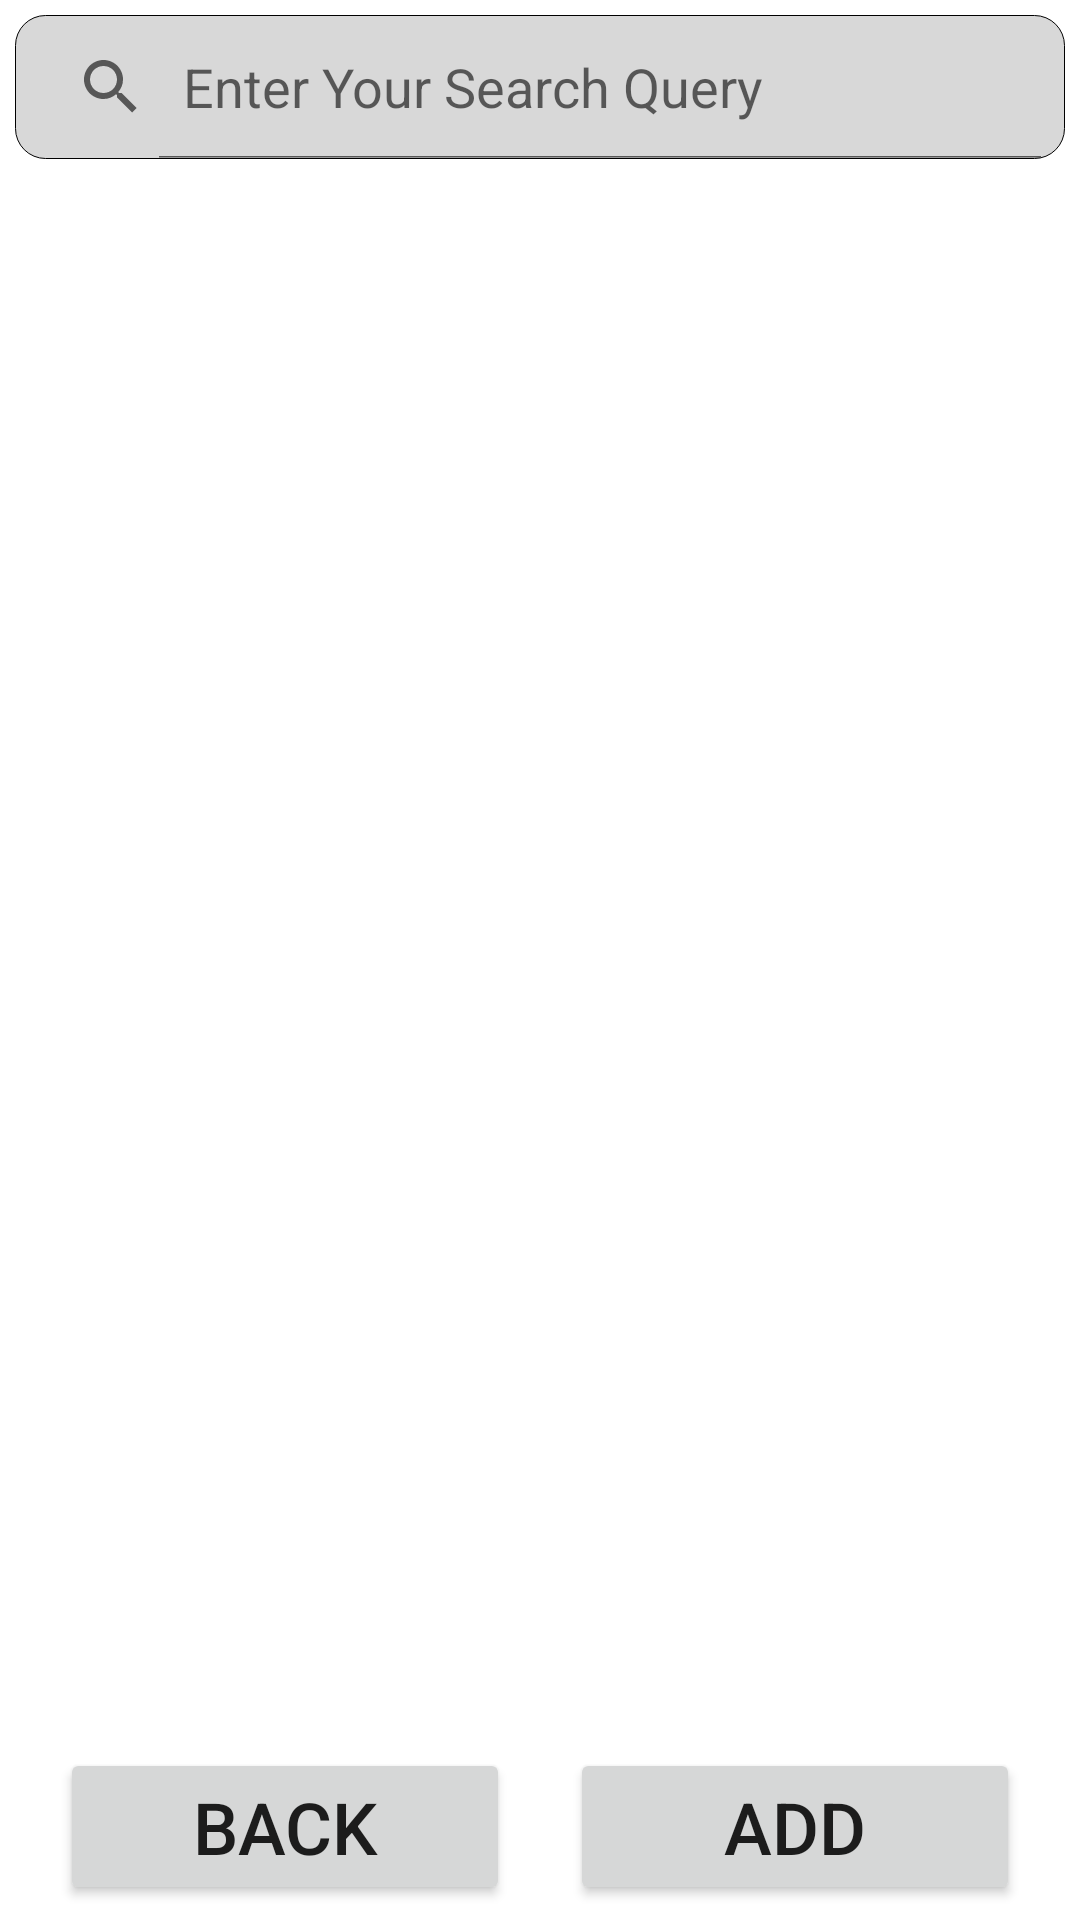

Here is an Android app screen rendered from its layout file. Give the layout XML and the strings, colors and styles it references.
<!-- AndroidManifest.xml: application theme Theme.IDScanningApp -->
<!-- res/layout/activity_customer_management.xml -->
<?xml version="1.0" encoding="utf-8"?>
<androidx.constraintlayout.widget.ConstraintLayout xmlns:android="http://schemas.android.com/apk/res/android"
    android:layout_width="match_parent"
    android:layout_height="match_parent"
    xmlns:app="http://schemas.android.com/apk/res-auto">
    <SearchView
        android:id="@+id/CustomerManagement_svSearchbar"
        android:focusable="false"
        android:iconifiedByDefault="false"
        android:layout_marginTop="5dp"
        android:layout_marginLeft="5dp"
        android:layout_marginRight="5dp"
        android:layout_width="match_parent"
        android:layout_height="wrap_content"
        android:queryHint="Enter Your Search Query"
        android:layout_marginBottom="5dp"
        app:layout_constraintTop_toTopOf="parent"
        android:background="@drawable/searchbar_background"/>
    <androidx.recyclerview.widget.RecyclerView
        android:id="@+id/CustomerManagement_rvSearchResults"
        android:layout_width="match_parent"
        android:layout_height="0dp"
        app:layout_constraintTop_toBottomOf="@+id/CustomerManagement_svSearchbar"
        app:layout_constraintBottom_toTopOf="@+id/CustomerManagement_btnBack"/>
    <Button
        android:id="@+id/CustomerManagement_btnBack"
        android:text="BACK"
        android:textSize="24dp"
        android:layout_width="150dp"
        android:layout_height="wrap_content"
        android:layout_marginTop="5dp"
        android:layout_marginBottom="5dp"
        app:layout_constraintLeft_toLeftOf="parent"
        app:layout_constraintRight_toLeftOf="@+id/CustomerManagement_btnAdd"
        app:layout_constraintBottom_toBottomOf="parent"/>
    <Button
        android:id="@+id/CustomerManagement_btnAdd"
        android:text="ADD"
        android:textSize="24dp"
        android:layout_width="150dp"
        android:layout_height="wrap_content"
        android:layout_marginTop="5dp"
        android:layout_marginBottom="5dp"
        app:layout_constraintRight_toRightOf="parent"
        app:layout_constraintLeft_toRightOf="@+id/CustomerManagement_btnBack"
        app:layout_constraintBottom_toBottomOf="parent"/>

</androidx.constraintlayout.widget.ConstraintLayout>
<!-- resources referenced by this layout -->
<resources>
  <!-- drawable searchbar_background (drawable) -->
  <?xml version="1.0" encoding="utf-8"?>
  <shape xmlns:android="http://schemas.android.com/apk/res/android"
      android:shape="rectangle">
      <solid android:color="@color/grey"/>
      <corners
          android:topLeftRadius="10dp"
          android:bottomLeftRadius="10dp"
          android:topRightRadius="10dp"
          android:bottomRightRadius="10dp"/>
      <stroke
          android:color="@color/black"
          android:width=".25dp"/>
  </shape>
  <style name="Theme.IDScanningApp" parent="Theme.MaterialComponents.DayNight.DarkActionBar">
          
          <item name="colorPrimary">@color/purple_500</item>
          <item name="colorPrimaryVariant">@color/purple_700</item>
          <item name="colorOnPrimary">@color/white</item>
          
          <item name="colorSecondary">@color/teal_200</item>
          <item name="colorSecondaryVariant">@color/teal_700</item>
          <item name="colorOnSecondary">@color/black</item>
          
          <item name="android:statusBarColor">?attr/colorPrimaryVariant</item>
          
      </style>
  <color name="grey">#D8D8D8</color>
  <color name="black">#FF000000</color>
  <color name="purple_500">#FF6200EE</color>
  <color name="purple_700">#FF3700B3</color>
  <color name="white">#FFFFFFFF</color>
  <color name="teal_200">#FF03DAC5</color>
  <color name="teal_700">#FF018786</color>
</resources>
